The GitHub repository afinch99/Blood-Cell-Classification contains a labelled image folder "dataset2-predictions" with 4 categories: eosinophil, lymphocyte, monocyte, neutrophil. Examples follow, each with its label.

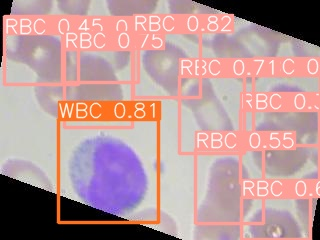
Label: monocyte

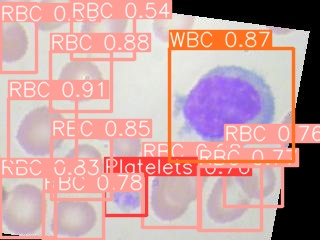
Label: lymphocyte

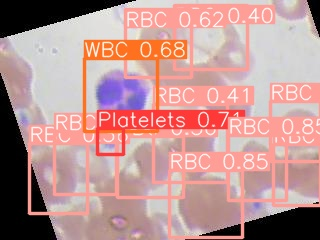
Label: eosinophil

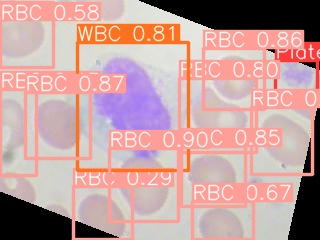
Label: monocyte

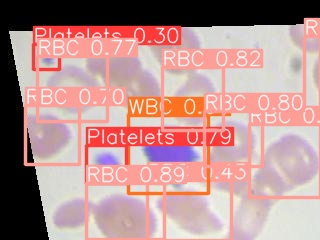
Label: lymphocyte

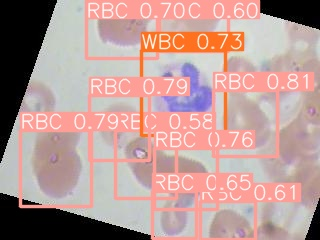
Label: neutrophil
